Image classification data set "vision" (Woodsy2660/weld-fusion-thesis on GitHub). Class labels (3): crack, lack of fusion, porosity.

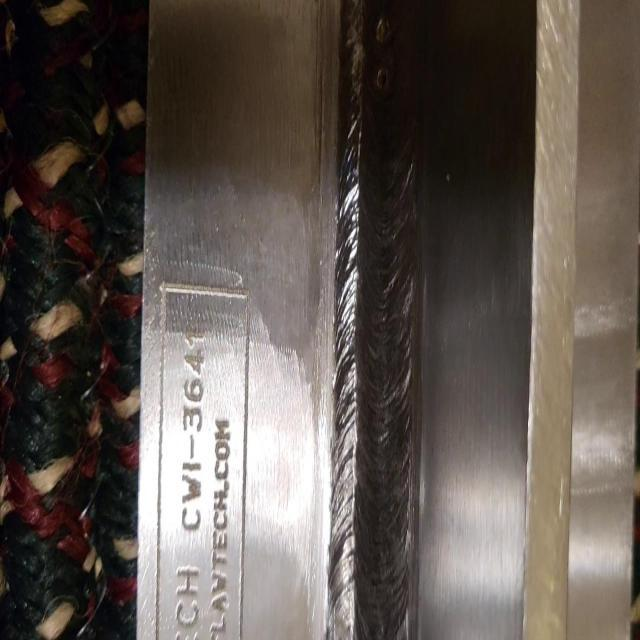
Label: lack of fusion

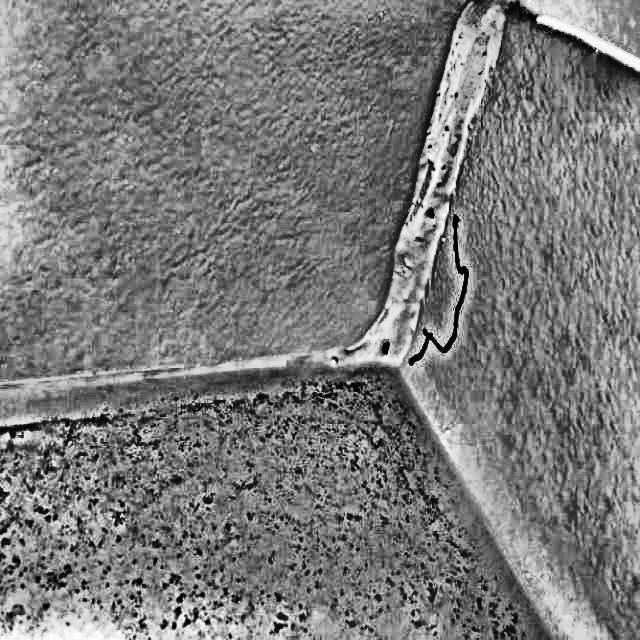
Label: porosity

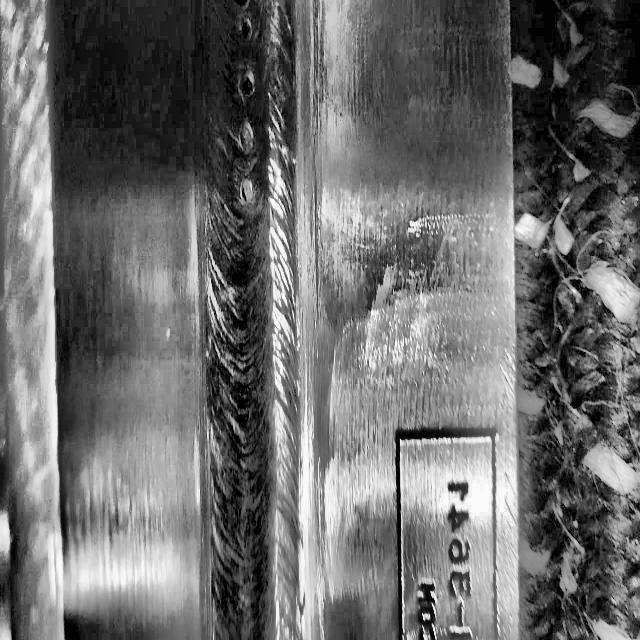
Label: porosity

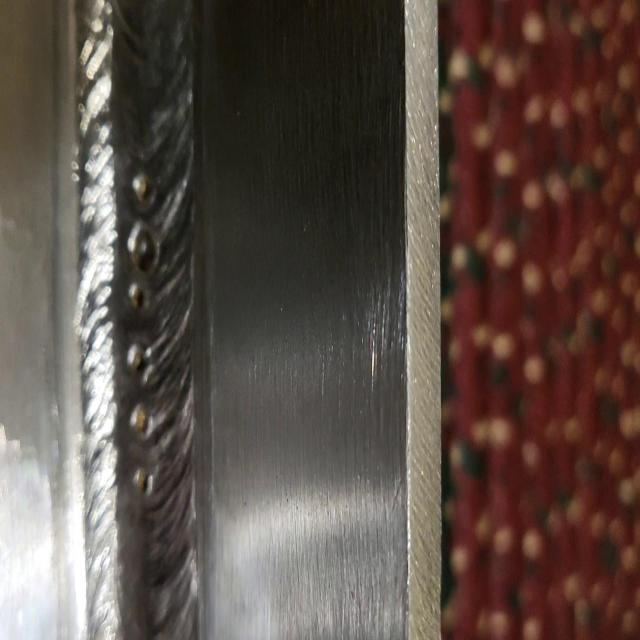
Label: lack of fusion

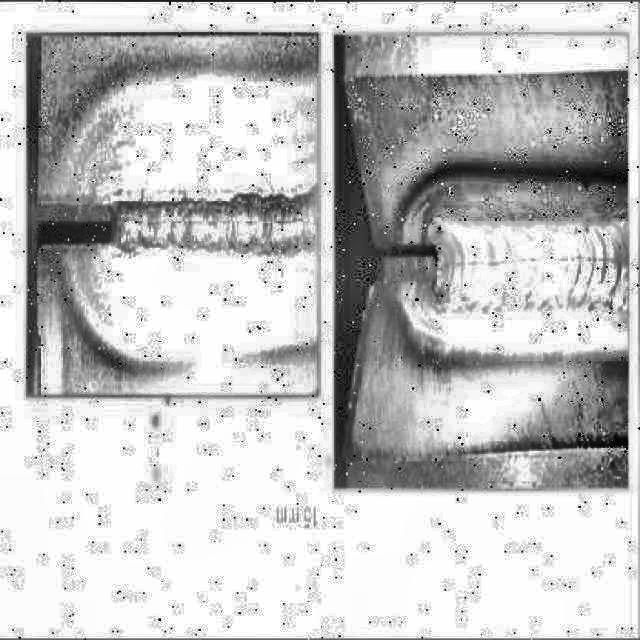
Label: crack

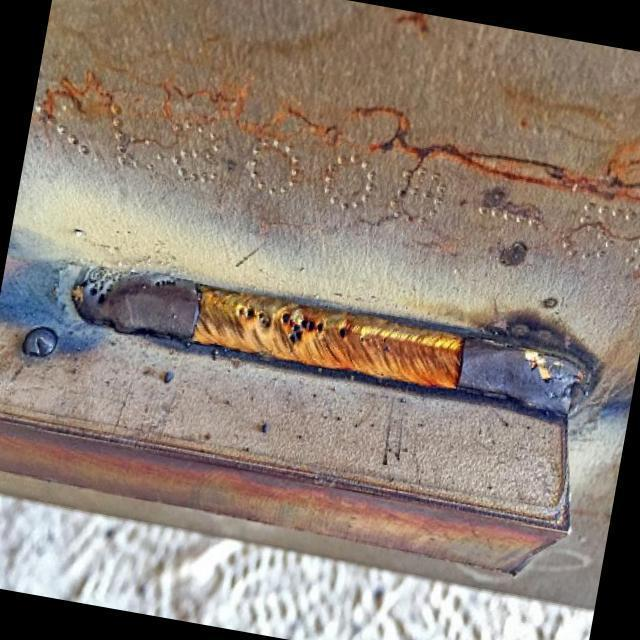
Label: lack of fusion
